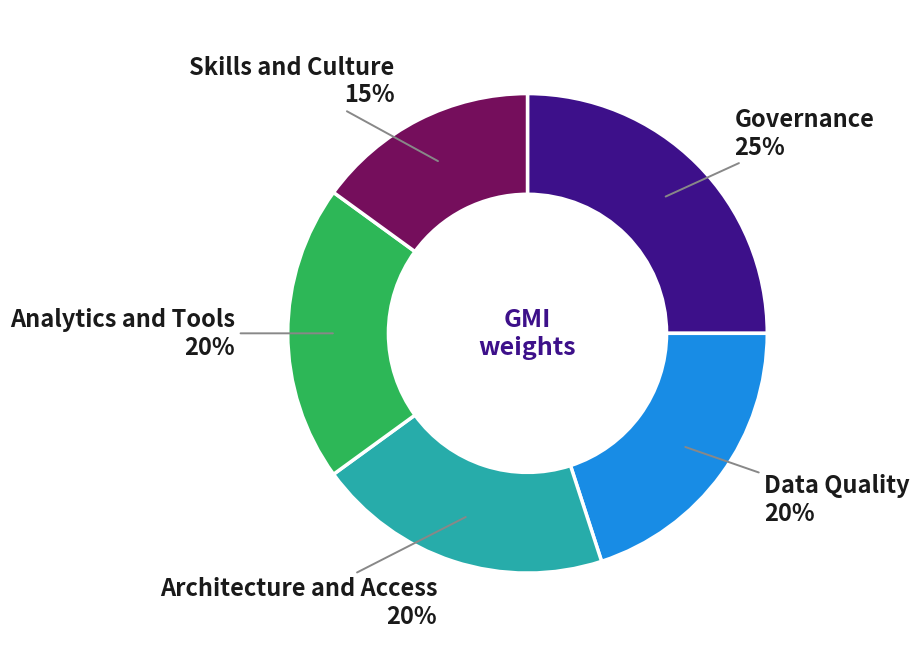

Recreate this plot in Python. (Note: this script raises an exception after producing the figure.)
#!/usr/bin/env python3
"""Donut chart of the five dimension weights in the Global Maturity Index.
Saves directly to ../images/weight-distribution.pdf
Facts (APP_SPEC): D1 Governance 25, D2 Data Quality 20,
D3 Architecture and Access 20, D4 Analytics and Tools 20, D5 Skills and Culture 15.
App colors: #3D108A, #188CE5, #27ACAA, #2DB757, #750E5C.
"""
import matplotlib
matplotlib.use("Agg")
import matplotlib.pyplot as plt

OUT = "../images/weight-distribution.pdf"

labels = [
    "Governance",
    "Data Quality",
    "Architecture and Access",
    "Analytics and Tools",
    "Skills and Culture",
]
weights = [25, 20, 20, 20, 15]
colors = ["#3D108A", "#188CE5", "#27ACAA", "#2DB757", "#750E5C"]

fig, ax = plt.subplots(figsize=(9.0, 7.2))

wedges, _ = ax.pie(
    weights,
    colors=colors,
    startangle=90,
    counterclock=False,
    wedgeprops=dict(width=0.42, edgecolor="white", linewidth=2.5),
)

# Place a two-line label (name + percent) outside each slice.
for wedge, label, weight in zip(wedges, labels, weights):
    ang = (wedge.theta2 + wedge.theta1) / 2.0
    import math
    x = math.cos(math.radians(ang))
    y = math.sin(math.radians(ang))
    ha = "left" if x >= 0 else "right"
    ax.annotate(
        f"{label}\n{weight}%",
        xy=(x * 0.80, y * 0.80),
        xytext=(x * 1.22, y * 1.18),
        ha=ha,
        va="center",
        fontsize=17,
        fontweight="bold",
        color="#1a1a1a",
        arrowprops=dict(arrowstyle="-", color="#888888", lw=1.4),
    )

ax.text(0, 0, "GMI\nweights", ha="center", va="center",
        fontsize=18, fontweight="bold", color="#3D108A")

ax.set_aspect("equal")
ax.set_xlim(-1.55, 1.55)
ax.set_ylim(-1.35, 1.35)

fig.tight_layout()
fig.savefig(OUT, bbox_inches="tight", pad_inches=0.15)
print("wrote", OUT)
